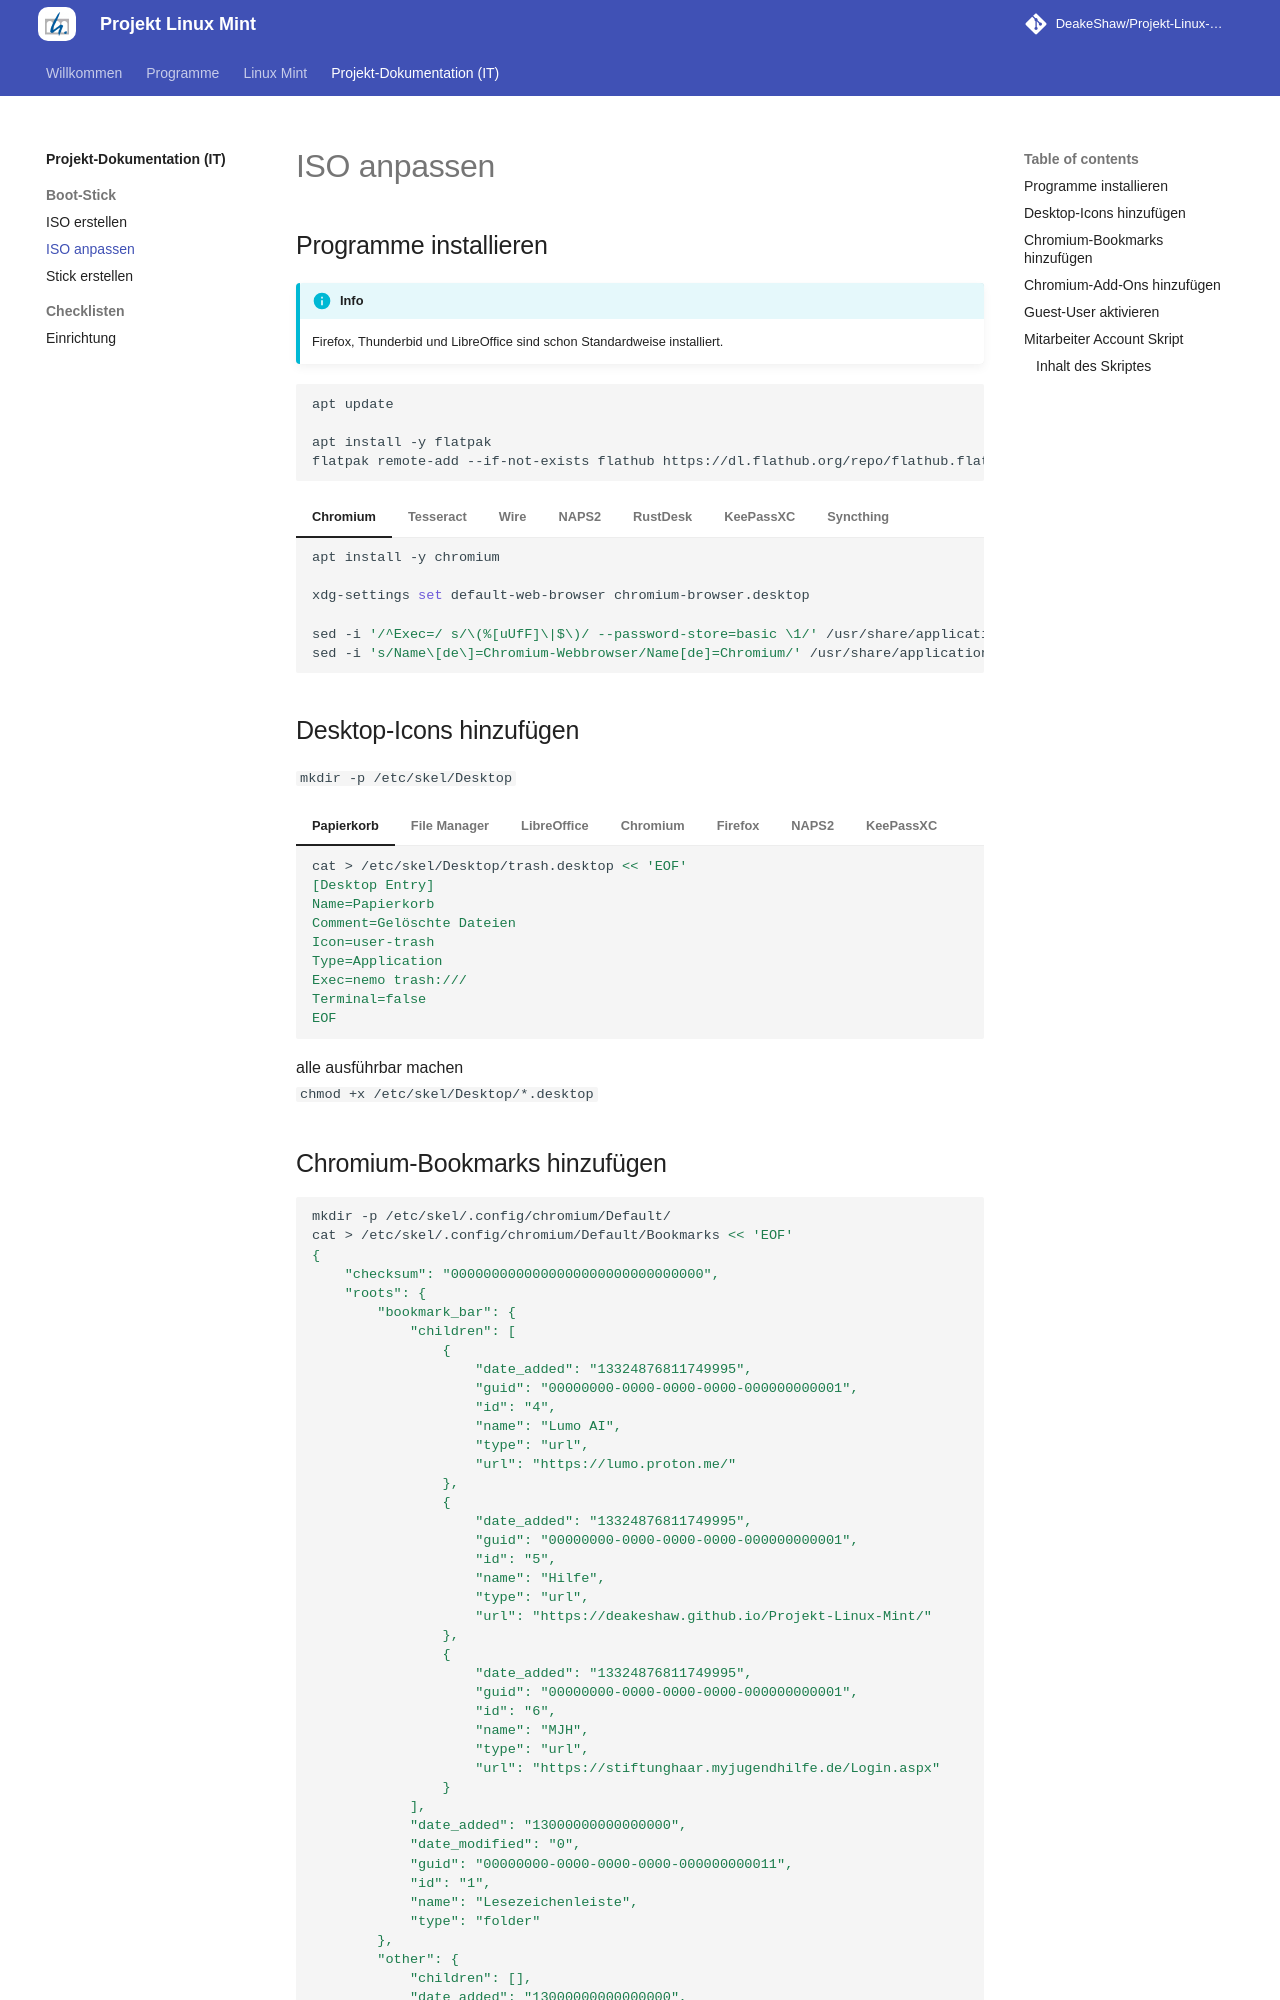

repository: DeakeShaw/Projekt-Linux-Mint · page: project/boot-stick/iso-anpassen/index.html · generator: mkdocs

# ISO anpassen

## Programme installieren
!!! info
    Firefox, Thunderbid und LibreOffice sind schon Standardweise installiert.

``` sh
apt update

apt install -y flatpak
flatpak remote-add --if-not-exists flathub https://dl.flathub.org/repo/flathub.flatpakrepo
```

=== "Chromium"

    ``` sh
    apt install -y chromium
    
    xdg-settings set default-web-browser chromium-browser.desktop

    sed -i '/^Exec=/ s/\(%[uUfF]\|$\)/ --password-store=basic \1/' /usr/share/applications/chromium-browser.desktop
    sed -i 's/Name\[de\]=Chromium-Webbrowser/Name[de]=Chromium/' /usr/share/applications/chromium-browser.desktop
    ```

=== "Tesseract"

    ``` sh
    apt install -y tesseract-ocr tesseract-ocr-deu
    ```

=== "Wire"

    ``` sh
    apt install -y apt-transport-https
    wget -q https://wire-app.wire.com/linux/releases.key -O- | apt-key add -
    echo "deb https://wire-app.wire.com/linux/debian stable main" | tee /etc/apt/sources.list.d/wire-desktop.list
    apt update
    apt install -y wire-desktop
    ```

=== "NAPS2"

    ``` sh
    NAPS2_URL=$(curl -s https://api.github.com/repos/cyanfish/naps2/releases/latest | grep "browser_download_url.*linux-x64.deb" | cut -d '"' -f 4 | head -1)
    wget -O /tmp/naps2.deb "$NAPS2_URL"
    apt install -y /tmp/naps2.deb
    ```

=== "RustDesk"

    ``` sh
    flatpak install -y flathub com.rustdesk.RustDesk
    ```

=== "KeePassXC"

    ``` sh
    flatpak install -y flathub org.keepassxc.KeePassXC
    ```

=== "Syncthing"

    ```sh
    apt install syncthing
    ```

## Desktop-Icons hinzufügen

`mkdir -p /etc/skel/Desktop`

=== "Papierkorb"

    ``` sh
    cat > /etc/skel/Desktop/trash.desktop << 'EOF'
    [Desktop Entry]
    Name=Papierkorb
    Comment=Gelöschte Dateien
    Icon=user-trash
    Type=Application
    Exec=nemo trash:///
    Terminal=false
    EOF
    ```

=== "File Manager"

    ``` sh
    cp /usr/share/applications/nemo.desktop /etc/skel/Desktop/
    ```

=== "LibreOffice"

    ``` sh
    cp /usr/share/applications/libreoffice-startcenter.desktop /etc/skel/Desktop/
    ```

=== "Chromium"

    ``` sh
    cp /usr/share/applications/chromium-browser.desktop /etc/skel/Desktop/
    ```

=== "Firefox"

    ``` sh
    cp /usr/share/applications/firefox.desktop /etc/skel/Desktop/
    ```

=== "NAPS2"

    ``` sh
    cp /usr/share/applications/naps2.desktop /etc/skel/Desktop/
    ```

=== "KeePassXC"

    ``` sh
    cp /var/lib/flatpak/exports/share/applications/org.keepassxc.KeePassXC.desktop /etc/skel/Desktop/
    ```

alle ausführbar machen  
`chmod +x /etc/skel/Desktop/*.desktop`
